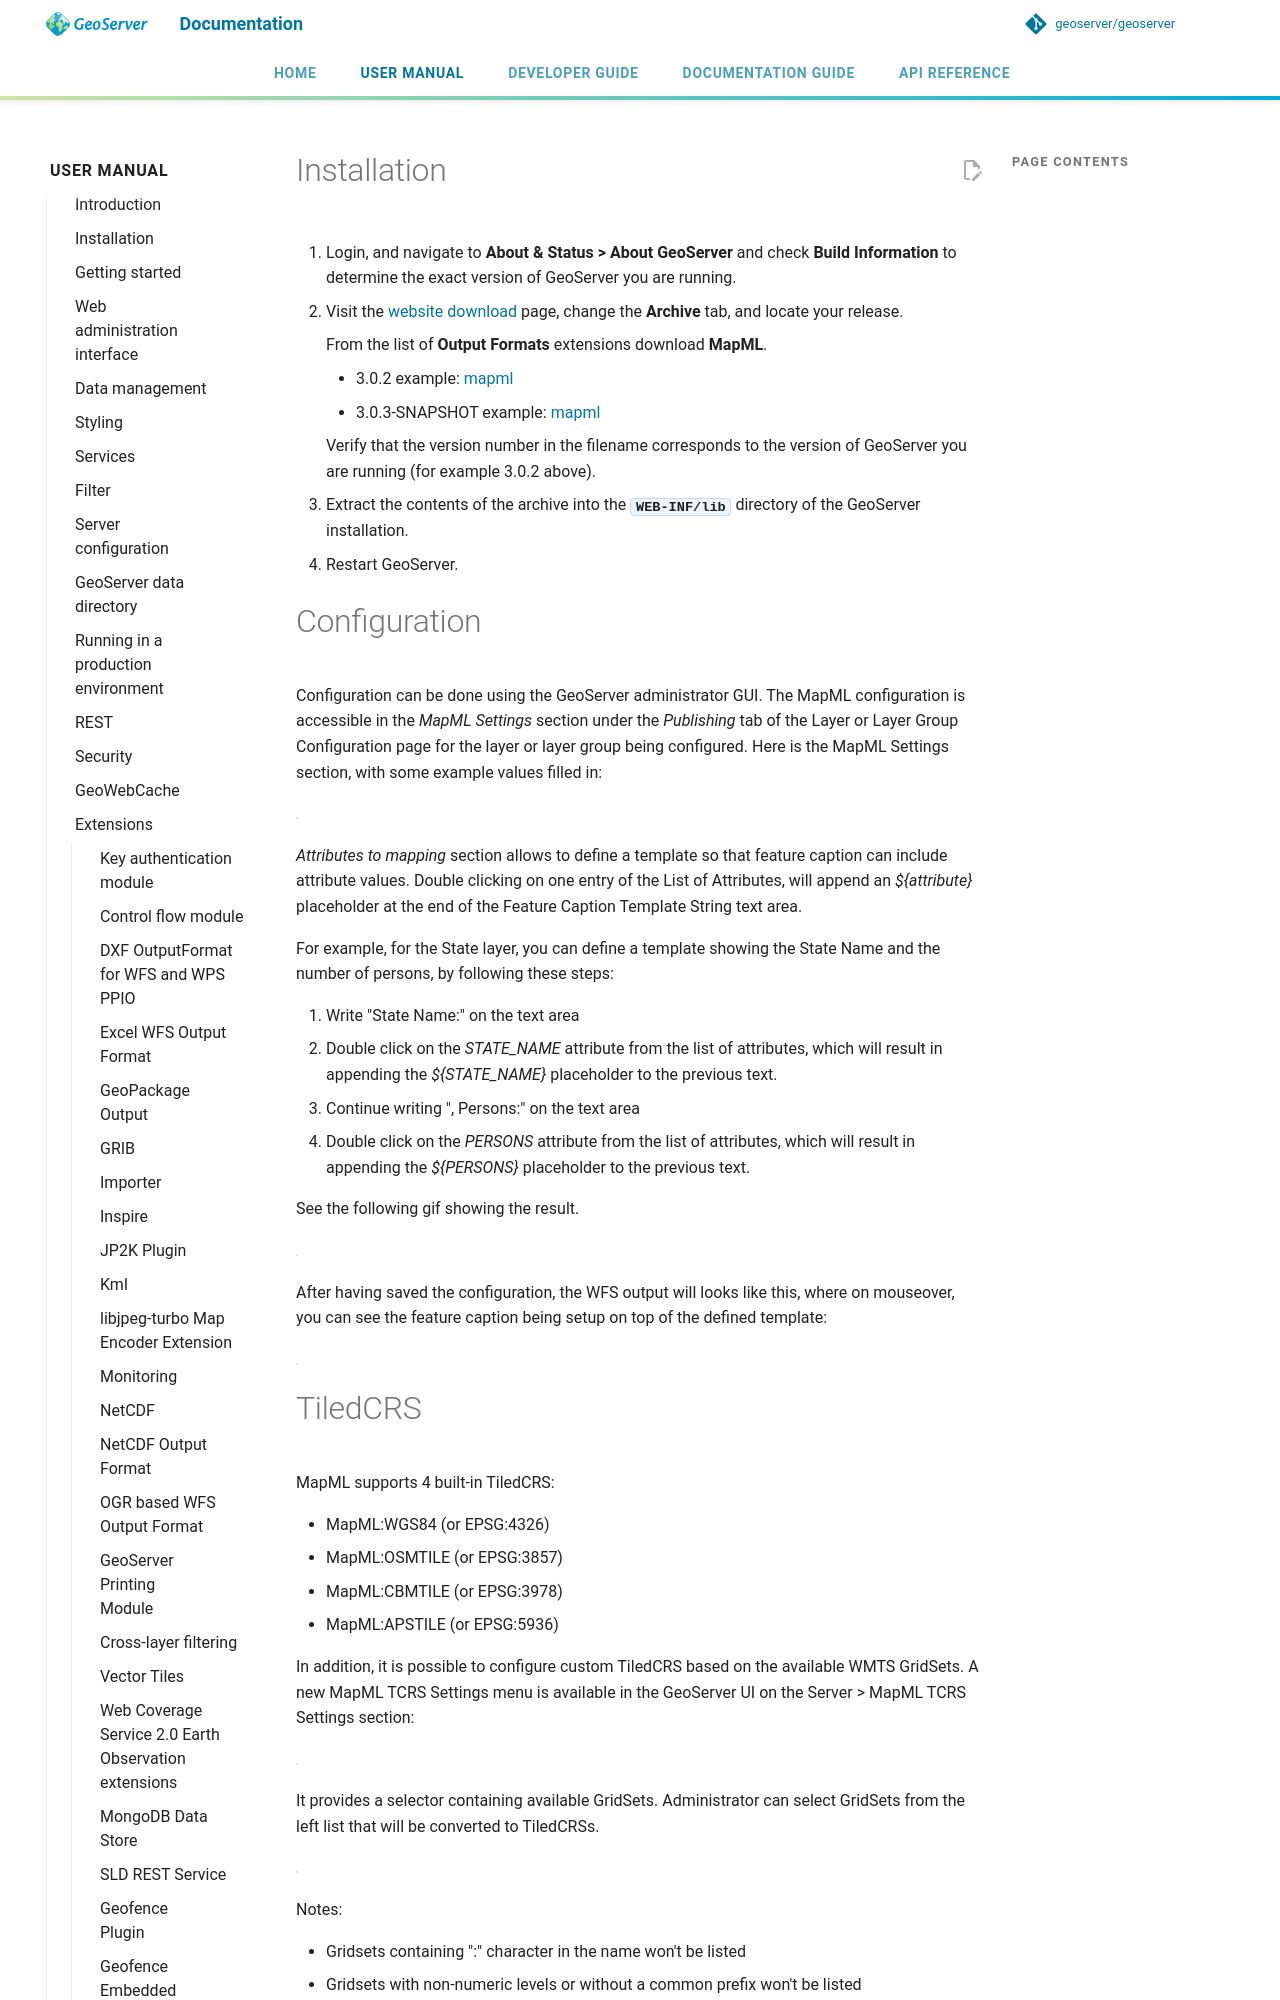

repository: geoserver/geoserver · page: 3.0.x/en/user/extensions/mapml/installation/index.html · generator: mkdocs

---
render_macros: true
---


# Installation

1.  Login, and navigate to **About & Status > About GeoServer** and check **Build Information** to determine the exact version of GeoServer you are running.

2.  Visit the [website download](https://geoserver.org/download) page, change the **Archive** tab, and locate your release.

    From the list of **Output Formats** extensions download **MapML**.

    - {{ release }} example: [mapml](https://sourceforge.net/projects/geoserver/files/GeoServer/{{ release }}/extensions/geoserver-{{ release }}-mapml-plugin.zip)
    - {{ snapshot }} example: [mapml]({{ nightly_extension }}mapml-plugin.zip)

    Verify that the version number in the filename corresponds to the version of GeoServer you are running (for example {{ release }} above).

3.  Extract the contents of the archive into the **`WEB-INF/lib`** directory of the GeoServer installation.

4.  Restart GeoServer.

# Configuration

Configuration can be done using the GeoServer administrator GUI. The MapML configuration is accessible in the *MapML Settings* section under the *Publishing* tab of the Layer or Layer Group Configuration page for the layer or layer group being configured. Here is the MapML Settings section, with some example values filled in:

![](images/mapml_config_ui.png)

*Attributes to <feature caption> mapping* section allows to define a template so that feature caption can include attribute values. Double clicking on one entry of the List of Attributes, will append an *${attribute}* placeholder at the end of the Feature Caption Template String text area.

For example, for the State layer, you can define a template showing the State Name and the number of persons, by following these steps:

1.  Write "State Name:" on the text area
2.  Double click on the *STATE_NAME* attribute from the list of attributes, which will result in appending the *${STATE_NAME}* placeholder to the previous text.
3.  Continue writing ", Persons:" on the text area
4.  Double click on the *PERSONS* attribute from the list of attributes, which will result in appending the *${PERSONS}* placeholder to the previous text.

See the following gif showing the result.

![](images/mapml_feature_caption.gif)

After having saved the configuration, the WFS output will looks like this, where on mouseover, you can see the feature caption being setup on top of the defined template:

![](images/mapml_feature_captions_wfs.png)

# TiledCRS

MapML supports 4 built-in TiledCRS:

- MapML:WGS84 (or EPSG:4326)
- MapML:OSMTILE (or EPSG:3857)
- MapML:CBMTILE (or EPSG:3978)
- MapML:APSTILE (or EPSG:5936)

In addition, it is possible to configure custom TiledCRS based on the available WMTS GridSets. A new MapML TCRS Settings menu is available in the GeoServer UI on the Server > MapML TCRS Settings section:

![](images/mapml_tcrs_menu.png)

It provides a selector containing available GridSets. Administrator can select GridSets from the left list that will be converted to TiledCRSs.

![](images/mapml_tcrs_selector.png)

Notes:

- Gridsets containing ":" character in the name won't be listed
- Gridsets with non-numeric levels or without a common prefix won't be listed

For example, the UTM14WGS84Quad specified in the above selector has the following definition, which only contains numeric level names.

![](images/mapml_utm_gridset.png)
